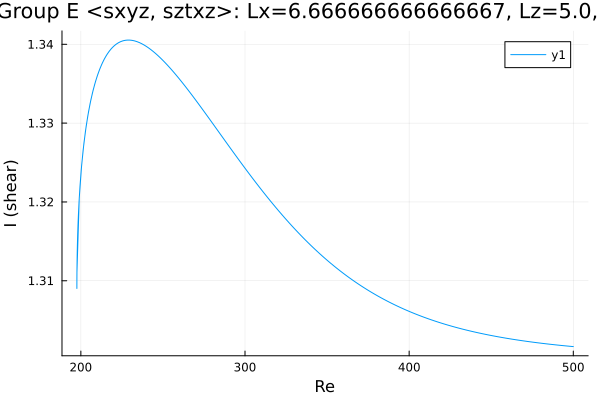

The file beside this chart, header and first rows:
Re, shear
500.0, 1.302
498.8, 1.302
497.4, 1.302
496, 1.302
494.6, 1.302
493.2, 1.302
491.8, 1.302
490.3, 1.302
488.9, 1.302
487.5, 1.302
486.1, 1.302
484.7, 1.302
483.3, 1.302
481.9, 1.302
480.4, 1.302
479, 1.302
477.6, 1.302
476.2, 1.302
474.8, 1.302
473.4, 1.302
472, 1.302
470.5, 1.302
469.1, 1.302
467.7, 1.302
466.3, 1.302
464.9, 1.303
463.5, 1.303
462.1, 1.303
460.6, 1.303
459.2, 1.303
457.8, 1.303
456.4, 1.303
455, 1.303
453.6, 1.303
452.2, 1.303
450.7, 1.303
449.3, 1.303
447.9, 1.303
446.5, 1.303
445.1, 1.303
443.7, 1.303
442.3, 1.303
440.8, 1.303
439.4, 1.304
438, 1.304
436.6, 1.304
435.2, 1.304
433.8, 1.304
432.4, 1.304
430.9, 1.304
429.5, 1.304
428.1, 1.304
426.7, 1.304
425.3, 1.304
423.9, 1.304
422.5, 1.304
421.7, 1.304
420.2, 1.305
418.8, 1.305
417.4, 1.305
... 442 more rows
